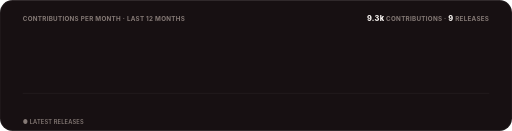
t = 0.00 s
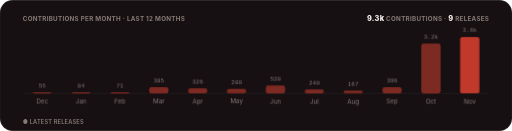
t = 1.30 s
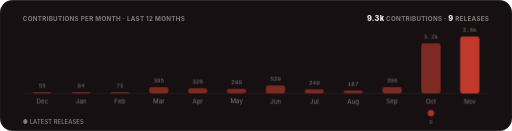
t = 1.48 s
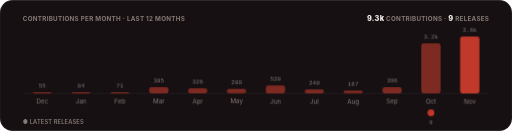
t = 1.65 s
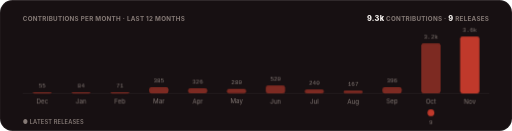
t = 1.83 s
t = 2.00 s: frame unchanged from t = 1.83 s, image omitted

The animated SVG that drew these frames (rendered in a browser with its animation timeline set to each time). Animation: 3 CSS @keyframes rules; one cycle of 2.00 s.

<svg xmlns="http://www.w3.org/2000/svg" width="900" height="230" viewBox="0 0 900 230" role="img" aria-label="Contributions per month and releases over the last twelve months">
  <title>Pulse</title>
  <style>
    text { font-family: -apple-system, BlinkMacSystemFont, 'Segoe UI', Inter, Roboto, Helvetica, Arial, sans-serif; }
    .mono { font-family: ui-monospace, SFMono-Regular, 'SF Mono', Menlo, Consolas, 'Liberation Mono', monospace; }
    .rise { opacity: 0; animation: rise .5s cubic-bezier(.2,.7,.2,1) forwards; }
    .bar { transform: scaleY(0); transform-box: fill-box; transform-origin: bottom; animation: grow .7s cubic-bezier(.2,.7,.2,1) forwards; }
    .pop { opacity: 0; animation: pop .4s cubic-bezier(.2,.7,.2,1) forwards; transform-box: fill-box; transform-origin: center; }
    @keyframes rise { from { opacity: 0; transform: translateY(6px); } to { opacity: 1; transform: translateY(0); } }
    @keyframes grow { to { transform: scaleY(1); } }
    @keyframes pop { from { opacity: 0; transform: scale(.3); } to { opacity: 1; transform: scale(1); } }
    @media (prefers-reduced-motion: reduce) { .rise, .bar, .pop { animation: none; opacity: 1; transform: none; } }
  </style>
  <defs><clipPath id="frame"><rect width="900" height="230" rx="22"/></clipPath></defs>
  <g clip-path="url(#frame)">
    <rect width="900" height="230" fill="#171012"/>
    <rect x="0.5" y="0.5" width="899" height="229" rx="22" fill="none" stroke="rgba(255,255,255,0.08)"/>
    <text x="40" y="36" font-size="11" font-weight="700" letter-spacing=".5" fill="#857a76">CONTRIBUTIONS PER MONTH · LAST 12 MONTHS</text>
    <text x="860" y="36" text-anchor="end" font-size="11" font-weight="700" letter-spacing=".5" fill="#857a76"><tspan font-size="13" font-weight="800" fill="#faf6f3">9.3k</tspan> CONTRIBUTIONS · <tspan font-size="13" font-weight="800" fill="#faf6f3">9</tspan> RELEASES</text>
    <line x1="40" y1="164" x2="860" y2="164" stroke="rgba(255,255,255,0.08)"/>
    
    <g class="rise" style="animation-delay:0.15s">
      <rect x="57.2" y="162" width="34" height="2" rx="4" fill="#7d2a22" class="bar" style="animation-delay:0.20s"/>
      <text x="74.2" y="154" text-anchor="middle" font-size="10.5" class="mono" fill="#857a76">55</text>
      <text x="74.2" y="182" text-anchor="middle" font-size="11" fill="#857a76">Dec</text>
      
    </g>
    <g class="rise" style="animation-delay:0.20s">
      <rect x="125.5" y="162" width="34" height="2" rx="4" fill="#7d2a22" class="bar" style="animation-delay:0.25s"/>
      <text x="142.5" y="154" text-anchor="middle" font-size="10.5" class="mono" fill="#857a76">84</text>
      <text x="142.5" y="182" text-anchor="middle" font-size="11" fill="#857a76">Jan</text>
      
    </g>
    <g class="rise" style="animation-delay:0.25s">
      <rect x="193.8" y="162" width="34" height="2" rx="4" fill="#7d2a22" class="bar" style="animation-delay:0.30s"/>
      <text x="210.8" y="154" text-anchor="middle" font-size="10.5" class="mono" fill="#857a76">71</text>
      <text x="210.8" y="182" text-anchor="middle" font-size="11" fill="#857a76">Feb</text>
      
    </g>
    <g class="rise" style="animation-delay:0.30s">
      <rect x="262.2" y="153" width="34" height="11" rx="4" fill="#7d2a22" class="bar" style="animation-delay:0.35s"/>
      <text x="279.2" y="145" text-anchor="middle" font-size="10.5" class="mono" fill="#857a76">385</text>
      <text x="279.2" y="182" text-anchor="middle" font-size="11" fill="#857a76">Mar</text>
      
    </g>
    <g class="rise" style="animation-delay:0.35s">
      <rect x="330.5" y="155" width="34" height="9" rx="4" fill="#7d2a22" class="bar" style="animation-delay:0.40s"/>
      <text x="347.5" y="147" text-anchor="middle" font-size="10.5" class="mono" fill="#857a76">326</text>
      <text x="347.5" y="182" text-anchor="middle" font-size="11" fill="#857a76">Apr</text>
      
    </g>
    <g class="rise" style="animation-delay:0.40s">
      <rect x="398.8" y="156" width="34" height="8" rx="4" fill="#7d2a22" class="bar" style="animation-delay:0.45s"/>
      <text x="415.8" y="148" text-anchor="middle" font-size="10.5" class="mono" fill="#857a76">280</text>
      <text x="415.8" y="182" text-anchor="middle" font-size="11" fill="#857a76">May</text>
      
    </g>
    <g class="rise" style="animation-delay:0.45s">
      <rect x="467.2" y="150" width="34" height="14" rx="4" fill="#7d2a22" class="bar" style="animation-delay:0.50s"/>
      <text x="484.2" y="142" text-anchor="middle" font-size="10.5" class="mono" fill="#857a76">520</text>
      <text x="484.2" y="182" text-anchor="middle" font-size="11" fill="#857a76">Jun</text>
      
    </g>
    <g class="rise" style="animation-delay:0.50s">
      <rect x="535.5" y="157" width="34" height="7" rx="4" fill="#7d2a22" class="bar" style="animation-delay:0.55s"/>
      <text x="552.5" y="149" text-anchor="middle" font-size="10.5" class="mono" fill="#857a76">240</text>
      <text x="552.5" y="182" text-anchor="middle" font-size="11" fill="#857a76">Jul</text>
      
    </g>
    <g class="rise" style="animation-delay:0.55s">
      <rect x="603.8" y="159" width="34" height="5" rx="4" fill="#7d2a22" class="bar" style="animation-delay:0.60s"/>
      <text x="620.8" y="151" text-anchor="middle" font-size="10.5" class="mono" fill="#857a76">167</text>
      <text x="620.8" y="182" text-anchor="middle" font-size="11" fill="#857a76">Aug</text>
      
    </g>
    <g class="rise" style="animation-delay:0.60s">
      <rect x="672.2" y="153" width="34" height="11" rx="4" fill="#7d2a22" class="bar" style="animation-delay:0.65s"/>
      <text x="689.2" y="145" text-anchor="middle" font-size="10.5" class="mono" fill="#857a76">396</text>
      <text x="689.2" y="182" text-anchor="middle" font-size="11" fill="#857a76">Sep</text>
      
    </g>
    <g class="rise" style="animation-delay:0.65s">
      <rect x="740.5" y="76" width="34" height="88" rx="4" fill="#7d2a22" class="bar" style="animation-delay:0.70s"/>
      <text x="757.5" y="68" text-anchor="middle" font-size="10.5" class="mono" fill="#857a76">3.2k</text>
      <text x="757.5" y="182" text-anchor="middle" font-size="11" fill="#857a76">Oct</text>
      <g class="pop" style="animation-delay:1.30s"><circle cx="757.5" cy="198" r="6" fill="#c0392b"/><text x="757.5" y="218" text-anchor="middle" font-size="10" class="mono" fill="#857a76">9</text></g>
    </g>
    <g class="rise" style="animation-delay:0.70s">
      <rect x="808.8" y="64" width="34" height="100" rx="4" fill="#c0392b" class="bar" style="animation-delay:0.75s"/>
      <text x="825.8" y="56" text-anchor="middle" font-size="10.5" class="mono" fill="#857a76">3.6k</text>
      <text x="825.8" y="182" text-anchor="middle" font-size="11" fill="#857a76">Nov</text>
      
    </g>
    <text x="40" y="218" font-size="10" font-weight="600" letter-spacing=".3" fill="#857a76">● LATEST RELEASES</text>
  </g>
</svg>
